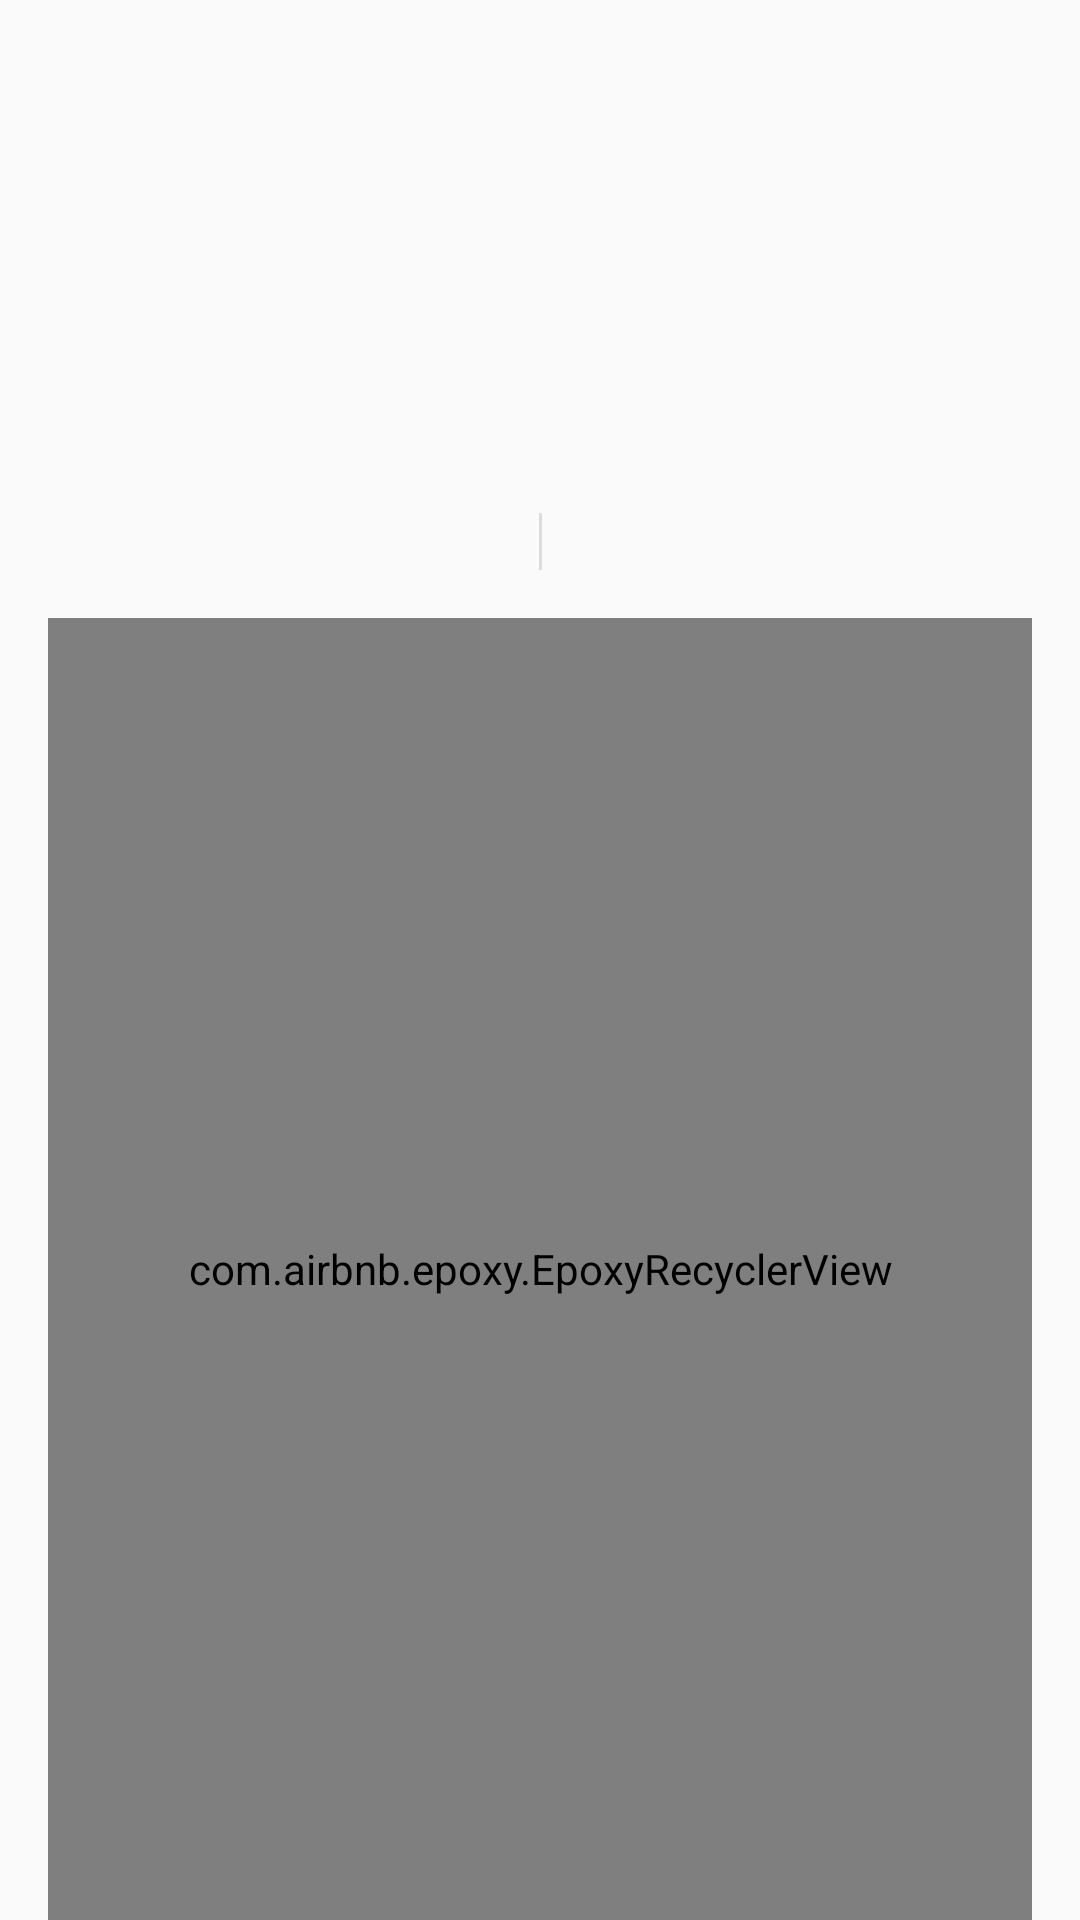

The Android layout XML behind this screen, and the referenced resources:
<!-- AndroidManifest.xml: application theme AppTheme -->
<!-- res/layout/fragment_myguild.xml -->
<?xml version="1.0" encoding="utf-8"?>
<androidx.constraintlayout.widget.ConstraintLayout xmlns:android="http://schemas.android.com/apk/res/android"
    xmlns:app="http://schemas.android.com/apk/res-auto"
    xmlns:tools="http://schemas.android.com/tools"
    android:layout_width="match_parent"
    android:layout_height="match_parent">

    <ImageView
        android:id="@+id/ivGuildIcon"
        android:layout_width="120dp"
        android:layout_height="120dp"
        app:layout_constraintEnd_toEndOf="parent"
        app:layout_constraintStart_toStartOf="parent"
        app:layout_constraintTop_toTopOf="parent"
        tools:src="@drawable/ic_aquarium" />

    <TextView
        android:id="@+id/tvMyGuildName"
        android:layout_width="0dp"
        android:layout_height="wrap_content"
        android:gravity="center"
        android:layout_margin="@dimen/small"
        android:textColor="@color/black"
        android:textSize="@dimen/textH1"
        app:layout_constraintEnd_toEndOf="parent"
        app:layout_constraintStart_toStartOf="parent"
        app:layout_constraintTop_toBottomOf="@+id/ivGuildIcon"
        tools:text="GuildName" />

    <TextView
        android:id="@+id/tvMyGuildSite"
        android:layout_width="0dp"
        android:layout_height="wrap_content"
        android:layout_marginTop="@dimen/mini"
        android:layout_marginEnd="@dimen/small"
        android:layout_marginRight="@dimen/small"
        app:layout_constraintEnd_toStartOf="@+id/divider"
        app:layout_constraintTop_toBottomOf="@+id/tvMyGuildName"
        tools:text="RABAT" />

    <View
        android:id="@+id/divider"
        android:layout_width="1dp"
        android:layout_height="0dp"
        android:layout_marginTop="@dimen/mini"
        android:background="?android:attr/listDivider"
        app:layout_constraintBottom_toBottomOf="@+id/tvMyGuildSite"
        app:layout_constraintEnd_toStartOf="@+id/guideline3"
        app:layout_constraintStart_toStartOf="@+id/guideline3"
        app:layout_constraintTop_toBottomOf="@+id/tvMyGuildName" />

    <TextView
        android:id="@+id/tvMyGuildPts"
        android:layout_width="0dp"
        android:layout_height="wrap_content"
        android:layout_marginStart="@dimen/small"
        android:layout_marginLeft="@dimen/small"
        android:layout_marginTop="@dimen/mini"
        app:layout_constraintStart_toEndOf="@+id/divider"
        app:layout_constraintTop_toBottomOf="@+id/tvMyGuildName"
        tools:text="200 pts" />

    <com.airbnb.epoxy.EpoxyRecyclerView
        android:id="@+id/rvMyGuildContribs"
        android:layout_width="0dp"
        android:layout_height="0dp"
        android:layout_marginStart="@dimen/small"
        android:layout_marginLeft="@dimen/small"
        android:layout_marginEnd="@dimen/small"
        android:layout_marginRight="@dimen/small"
        app:layout_constraintBottom_toBottomOf="parent"
        app:layout_constraintEnd_toEndOf="parent"
        app:layout_constraintStart_toStartOf="parent"
        android:layout_marginTop="@dimen/small"
        app:layout_constraintTop_toBottomOf="@+id/tvMyGuildSite"
        tools:itemCount="5"
        tools:listitem="@layout/item_submission" />

    <androidx.constraintlayout.widget.Guideline
        android:id="@+id/guideline3"
        android:layout_width="wrap_content"
        android:layout_height="wrap_content"
        android:orientation="vertical"
        app:layout_constraintGuide_percent="0.5" />

</androidx.constraintlayout.widget.ConstraintLayout>
<!-- res/layout/item_submission.xml (included above) -->
<?xml version="1.0" encoding="utf-8"?>
<androidx.cardview.widget.CardView xmlns:android="http://schemas.android.com/apk/res/android"
    xmlns:tools="http://schemas.android.com/tools"
    android:id="@+id/itemContribution"
    android:layout_width="match_parent"
    android:layout_height="wrap_content"
    xmlns:app="http://schemas.android.com/apk/res-auto"
    android:layout_marginBottom="@dimen/mini"
    app:cardCornerRadius="@dimen/item_corner_radius">

    <androidx.constraintlayout.widget.ConstraintLayout
        android:layout_width="match_parent"
        android:layout_height="wrap_content"
        android:orientation="horizontal"
        android:padding="@dimen/item_linear_padding">

        <ImageView
            android:id="@+id/imageView"
            android:layout_width="@dimen/width_height_icon"
            android:layout_height="@dimen/width_height_icon"
            android:contentDescription="@string/app_name"
            android:src="@drawable/ic_guilde"
            app:layout_constraintBottom_toBottomOf="parent"
            app:layout_constraintStart_toStartOf="parent"
            app:layout_constraintTop_toTopOf="parent" />

        <View
            android:id="@+id/view"
            android:layout_width="1dp"
            android:layout_height="0dp"
            android:layout_marginLeft="@dimen/small"
            android:background="@drawable/line"
            app:layout_constraintBottom_toBottomOf="parent"
            app:layout_constraintStart_toEndOf="@+id/imageView"
            app:layout_constraintTop_toTopOf="parent"
            app:layout_constraintVertical_bias="0"
            android:layout_marginStart="@dimen/small" />

        <TextView
            android:id="@+id/tvSubmissionSubject"
            android:layout_width="0dp"
            android:layout_height="wrap_content"
            android:layout_marginStart="@dimen/small"
            android:layout_marginLeft="@dimen/small"
            android:textColor="@color/colorH1"
            android:textStyle="bold"
            app:layout_constraintBottom_toTopOf="@+id/tvTimeSubmission"
            app:layout_constraintEnd_toEndOf="parent"
            app:layout_constraintStart_toEndOf="@+id/view"
            app:layout_constraintTop_toTopOf="parent"
            tools:text="Contribution Subject" />

        <TextView
            android:id="@+id/tvTimeSubmission"
            android:layout_width="0dp"
            android:layout_height="wrap_content"
            android:layout_marginStart="@dimen/small"
            android:layout_marginLeft="@dimen/small"
            android:textColor="@color/colorH2"
            app:layout_constraintBottom_toBottomOf="parent"
            app:layout_constraintEnd_toEndOf="parent"
            app:layout_constraintHorizontal_bias="0"
            app:layout_constraintStart_toEndOf="@+id/view"
            app:layout_constraintTop_toBottomOf="@+id/tvSubmissionSubject"
            tools:text="Crée le 05/03 a 12h31" />

    </androidx.constraintlayout.widget.ConstraintLayout>
</androidx.cardview.widget.CardView>
<!-- resources referenced by this layout -->
<resources>
  <color name="black">#000000</color>
  <color name="colorH1">#444444</color>
  <color name="colorH2">#7b7b7b</color>
  <dimen name="item_corner_radius">5dp</dimen>
  <dimen name="item_linear_padding">15dp</dimen>
  <dimen name="mini">8dp</dimen>
  <dimen name="small">16dp</dimen>
  <dimen name="textH1">20sp</dimen>
  <dimen name="width_height_icon">30dp</dimen>
  <!-- drawable ic_guilde (drawable-anydpi) -->
  <vector xmlns:android="http://schemas.android.com/apk/res/android"
          android:width="24dp"
          android:height="24dp"
          android:viewportWidth="24.0"
          android:viewportHeight="24.0">
      <path
          android:fillColor="#FF636363"
          android:pathData="M7.2,14.4m-3.2,0a3.2,3.2 0,1 1,6.4 0a3.2,3.2 0,1 1,-6.4 0"/>
      <path
          android:fillColor="#FF636363"
          android:pathData="M14.8,18m-2,0a2,2 0,1 1,4 0a2,2 0,1 1,-4 0"/>
      <path
          android:fillColor="#FF636363"
          android:pathData="M15.2,8.8m-4.8,0a4.8,4.8 0,1 1,9.6 0a4.8,4.8 0,1 1,-9.6 0"/>
  </vector>
  <string name="app_name">Guildes App</string>
  <style name="AppTheme" parent="Theme.AppCompat.Light.NoActionBar">
          
          <item name="colorPrimary">@color/colorPrimary</item>
          <item name="colorPrimaryDark">@color/colorPrimaryDark</item>
          <item name="colorAccent">@color/colorAccent</item>
      </style>
  <color name="colorPrimary">#533473</color>
  <color name="colorPrimaryDark">#000000</color>
  <color name="colorAccent">#54beea</color>
</resources>
